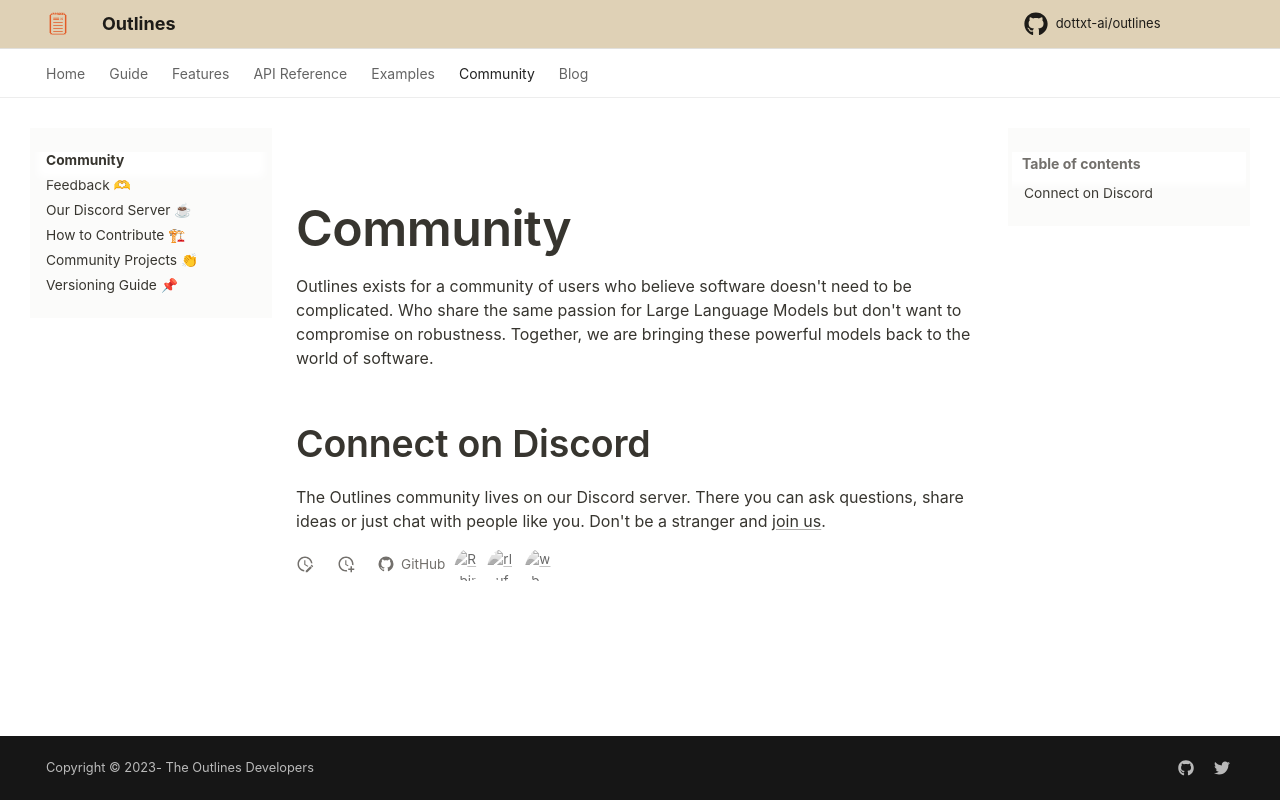

repository: CooperBench-Human-Pilot/dottxt_ai_outlines_task-task1655-f7-f10 · page: main/community/index.html · generator: mkdocs

# Community

Outlines exists for a community of users who believe software doesn't need to be complicated. Who share the same passion for Large Language Models but don't want to compromise on robustness. Together, we are bringing these powerful models back to the world of software.

## Connect on Discord

The Outlines community lives on our Discord server. There you can ask questions, share ideas or just chat with people like you. Don't be a stranger and [join us][discord].

[discord]: https://discord.gg/UppQmhEpe8
